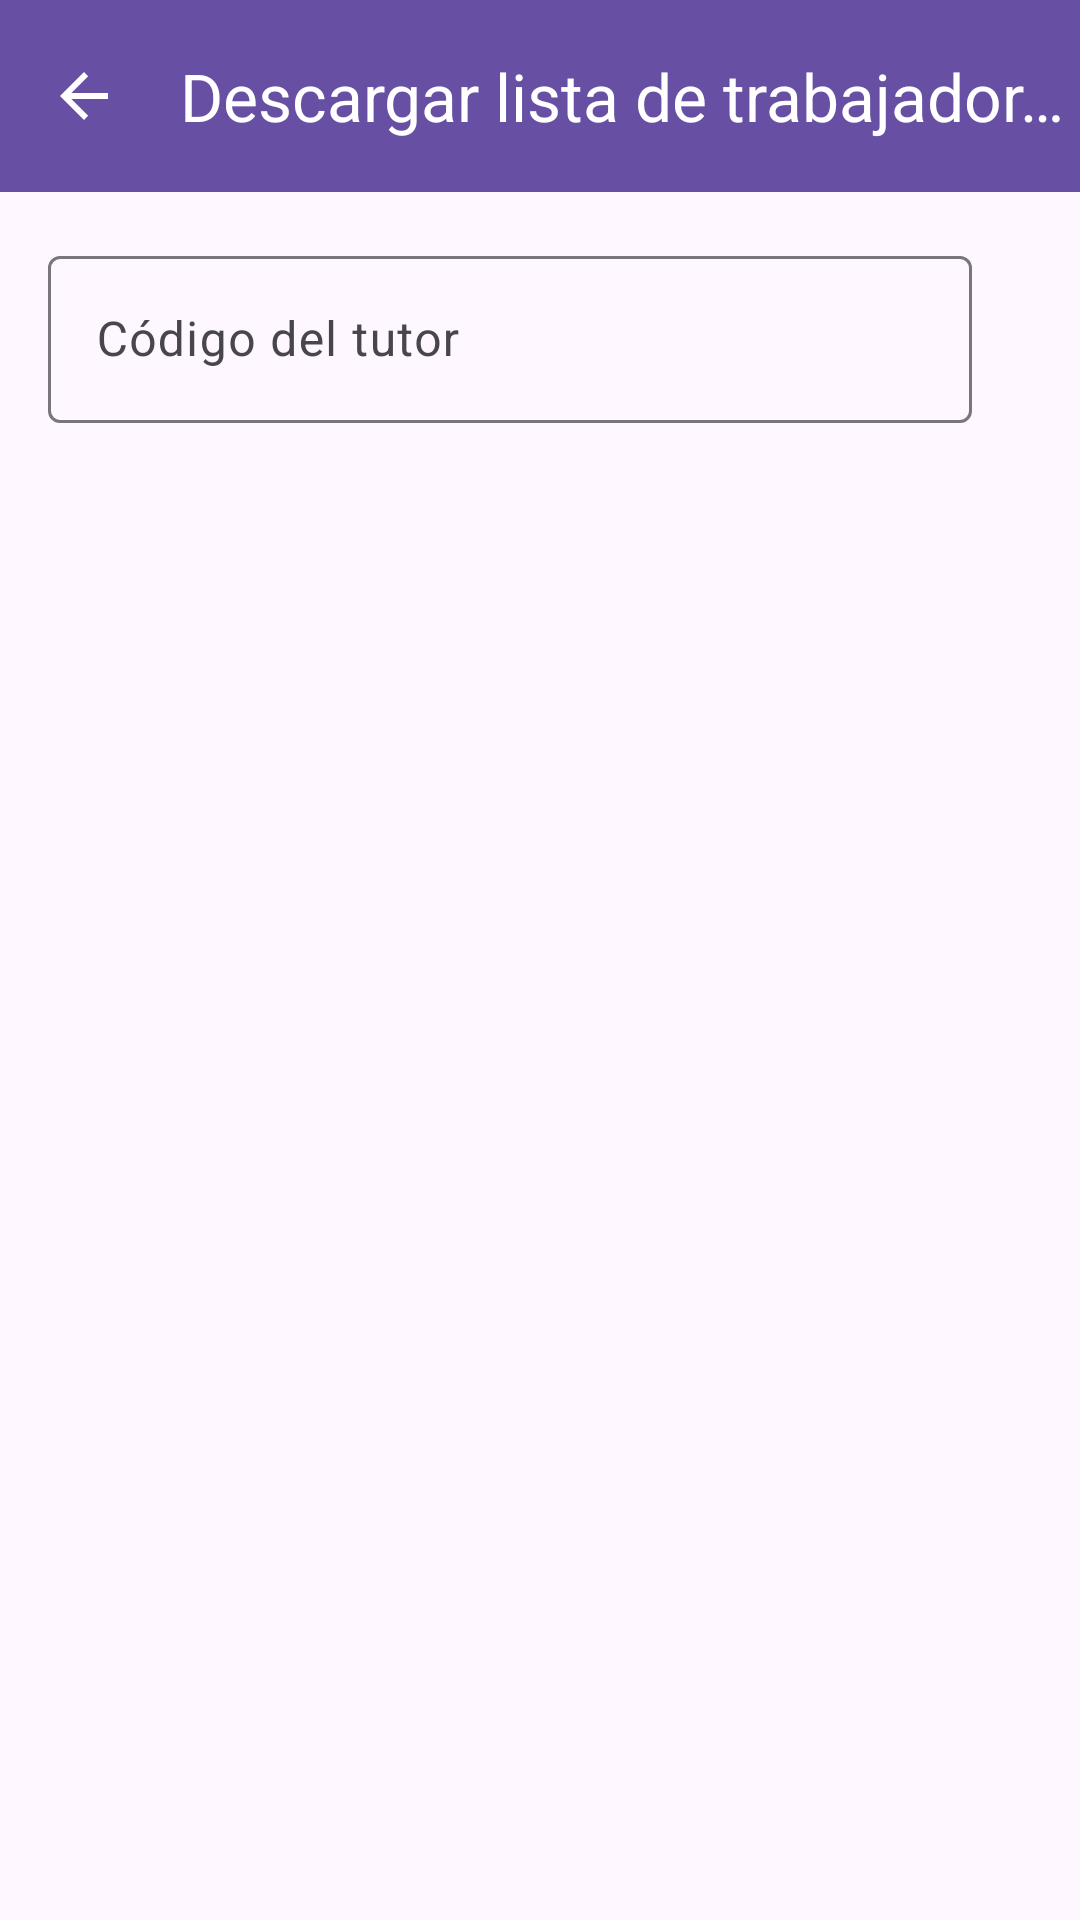

Layout XML and referenced resources for this Android screen:
<!-- AndroidManifest.xml: application theme Theme.Lab5_20200643_20203248 -->
<!-- res/layout/activity_tutor_listar_trabajadores.xml -->
<?xml version="1.0" encoding="utf-8"?>
<androidx.constraintlayout.widget.ConstraintLayout xmlns:android="http://schemas.android.com/apk/res/android"
    xmlns:app="http://schemas.android.com/apk/res-auto"
    xmlns:tools="http://schemas.android.com/tools"
    android:layout_width="match_parent"
    android:layout_height="match_parent"
    tools:context=".tutor.TutorListarTrabajadores">

    <androidx.appcompat.widget.Toolbar
        android:id="@+id/toolbarListaTrabaja"
        android:layout_width="match_parent"
        android:layout_height="?attr/actionBarSize"
        android:background="?attr/colorPrimary"
        app:title="Descargar lista de trabajadores"
        android:theme="@style/ThemeOverlay.AppCompat.Dark.ActionBar"
        app:layout_constraintEnd_toEndOf="parent"
        app:layout_constraintHorizontal_bias="0.0"
        app:layout_constraintStart_toStartOf="parent"
        app:layout_constraintTop_toTopOf="parent"
        app:navigationIcon="?android:attr/homeAsUpIndicator"
        app:popupTheme="@style/ThemeOverlay.AppCompat.Light" />


    <LinearLayout
        android:layout_width="match_parent"
        android:layout_height="wrap_content"
        android:orientation="horizontal"
        app:layout_constraintEnd_toEndOf="parent"
        app:layout_constraintStart_toStartOf="parent"
        android:layout_margin="16dp"
        app:layout_constraintTop_toBottomOf="@+id/toolbarListaTrabaja">

        <com.google.android.material.textfield.TextInputLayout
            android:id="@+id/inputCodigoTutor"
            android:layout_width="match_parent"
            android:layout_height="wrap_content"
            android:layout_weight="1"
            android:hint="Código del tutor">

            <com.google.android.material.textfield.TextInputEditText
                android:layout_width="match_parent"
                android:layout_height="wrap_content"
                android:inputType="number" />

        </com.google.android.material.textfield.TextInputLayout>

        <Button
            style="?attr/materialIconButtonStyle"
            android:id="@+id/buttonDescargar"
            android:layout_weight="0"
            app:icon="@drawable/ic_download"
            android:layout_width="wrap_content"
            android:layout_height="wrap_content"
            app:iconSize="40dp"
            />

    </LinearLayout>
</androidx.constraintlayout.widget.ConstraintLayout>
<!-- resources referenced by this layout -->
<resources>
  <style name="Theme.Lab5_20200643_20203248" parent="Base.Theme.Lab5_20200643_20203248" />
  <style name="Base.Theme.Lab5_20200643_20203248" parent="Theme.Material3.DayNight.NoActionBar">
          
          
      </style>
</resources>
